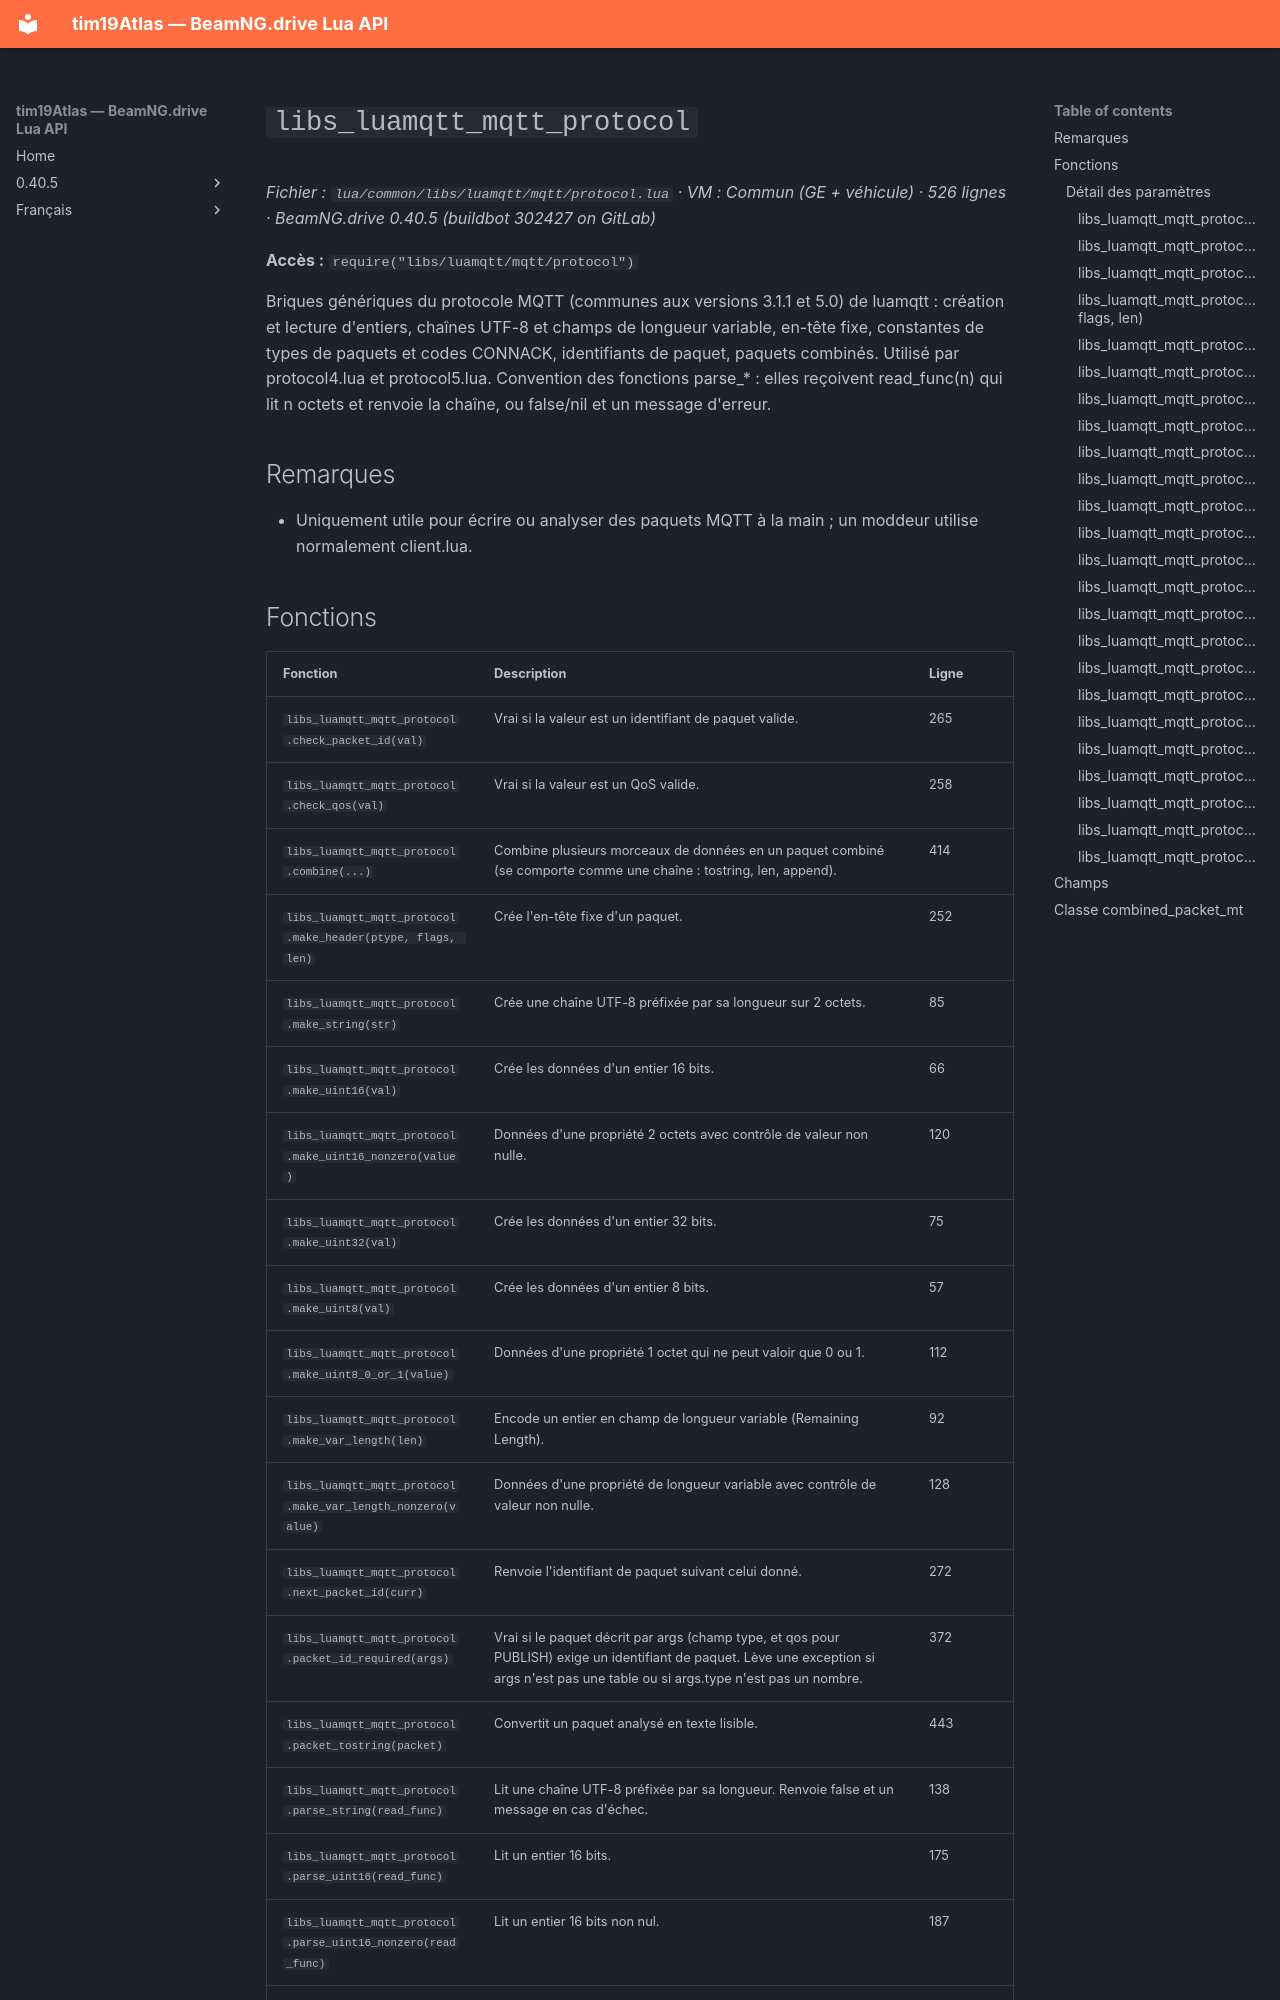

repository: Tim0219800/beamng-lua-atlas · page: fr/0.40.5/common/libs/luamqtt/mqtt/protocol.html · generator: mkdocs

# `libs_luamqtt_mqtt_protocol`

*Fichier : `lua/common/libs/luamqtt/mqtt/protocol.lua` · VM : Commun (GE + véhicule) · 526 lignes · BeamNG.drive 0.40.5 (buildbot 302427 on GitLab)*

**Accès :** `require("libs/luamqtt/mqtt/protocol")`

Briques génériques du protocole MQTT (communes aux versions 3.1.1 et 5.0) de luamqtt : création et lecture d'entiers, chaînes UTF-8 et champs de longueur variable, en-tête fixe, constantes de types de paquets et codes CONNACK, identifiants de paquet, paquets combinés. Utilisé par protocol4.lua et protocol5.lua. Convention des fonctions parse_* : elles reçoivent read_func(n) qui lit n octets et renvoie la chaîne, ou false/nil et un message d'erreur.

## Remarques

- Uniquement utile pour écrire ou analyser des paquets MQTT à la main ; un moddeur utilise normalement client.lua.
